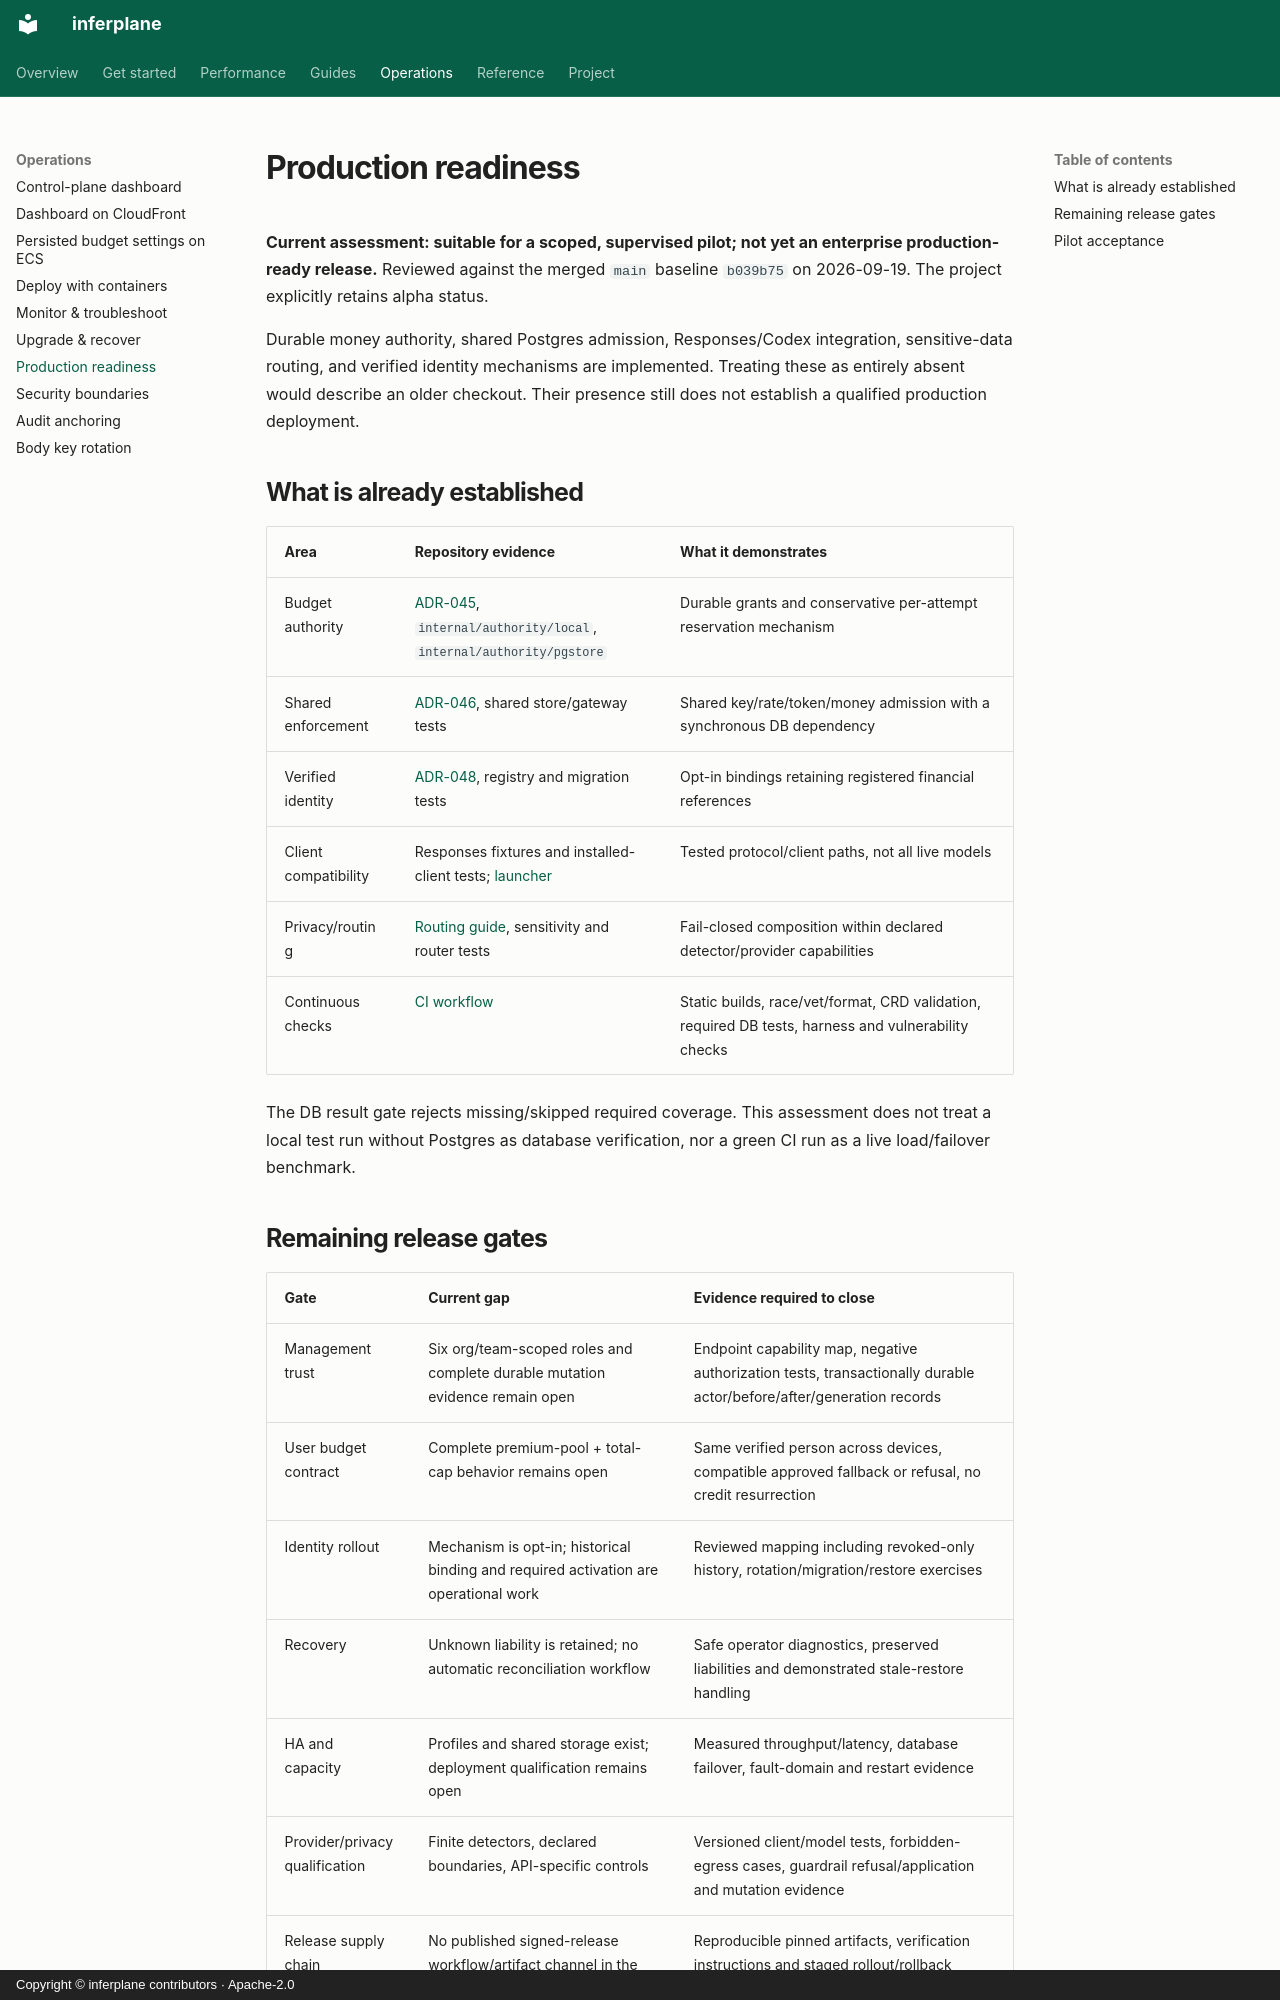

repository: inferplane/inferplane · page: operations/production-readiness/index.html · generator: mkdocs · copyright: Copyright © inferplane contributors · Apache-2.0

# Production readiness

**Current assessment: suitable for a scoped, supervised pilot; not yet an enterprise production-ready release.** Reviewed against the merged `main` baseline `b039b75` on 2026-09-19. The project explicitly retains alpha status.

Durable money authority, shared Postgres admission, Responses/Codex integration, sensitive-data routing, and verified identity mechanisms are implemented. Treating these as entirely absent would describe an older checkout. Their presence still does not establish a qualified production deployment.

## What is already established

| Area | Repository evidence | What it demonstrates |
| --- | --- | --- |
| Budget authority | [ADR-045](../decisions/ADR-045-durable-budget-authority.md), `internal/authority/local`, `internal/authority/pgstore` | Durable grants and conservative per-attempt reservation mechanism |
| Shared enforcement | [ADR-046](../decisions/ADR-046-shared-governance.md), shared store/gateway tests | Shared key/rate/token/money admission with a synchronous DB dependency |
| Verified identity | [ADR-048](../decisions/ADR-048-verified-identity-bindings.md), registry and migration tests | Opt-in bindings retaining registered financial references |
| Client compatibility | Responses fixtures and installed-client tests; [launcher](../codex-launcher.md) | Tested protocol/client paths, not all live models |
| Privacy/routing | [Routing guide](../policy-routing.md), sensitivity and router tests | Fail-closed composition within declared detector/provider capabilities |
| Continuous checks | [CI workflow](../../.github/workflows/ci.yml) | Static builds, race/vet/format, CRD validation, required DB tests, harness and vulnerability checks |

The DB result gate rejects missing/skipped required coverage. This assessment does not treat a local test run without Postgres as database verification, nor a green CI run as a live load/failover benchmark.
